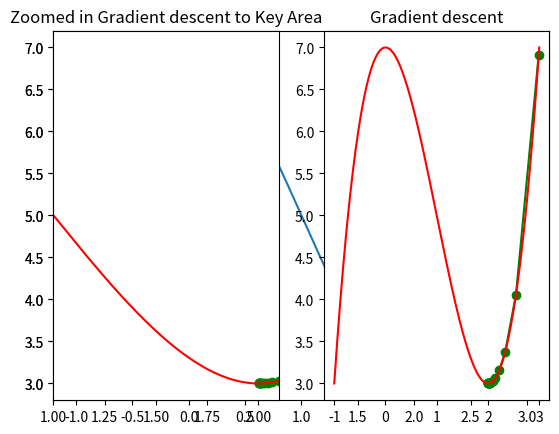

The matplotlib source for this figure:
f  = lambda x: (x + 5)**2  # The function we are trying to minimize (notice we don't actually use it!)
df = lambda x: 2*(x+5)     # Gradient of our function

rate      = 0.01  # Learning rate
precision = 0.000001 # This tells us when to stop the algorithm
previous_step_size = 1 # Initialize at 1
max_iters = 10000 # Maximum number of iterations

cur_x     = 3 # The algorithm starts at x=3
iters = 0 # Iteration counter
while previous_step_size > precision and iters < max_iters:
    prev_x = cur_x # Store current x value in prev_x
    cur_x = cur_x - rate * df(prev_x) # Grad descent
    previous_step_size = abs(cur_x - prev_x) # Change in x
    iters = iters+1 # Iteration count
    print("Iteration",iters,"\nX value is",cur_x) # Print iterations

print(f"The local minimum occurs at {cur_x:0.4f}")
print(f"The number of iterations to converge was {iters}")

import numpy as np
import matplotlib.pyplot as plt
%matplotlib inline
# Create the function and plot it 
function = lambda x: (x ** 3)-(3 *(x ** 2))+7

# Get 1000 evenly spaced numbers between -1 and 3 (arbitrarily chosen to ensure steep curve)
x = np.linspace(-1,3,500)

# Plot the curve
plt.plot(x, function(x))
plt.show()

def deriv(x):
    
    '''
    Description: This function takes in a value of x and returns its derivative based on the 
    initial function we specified.
    
    Arguments:
    
    x - a numerical value of x 
    
    Returns:
    
    x_deriv - a numerical value of the derivative of x
    
    '''
    
    x_deriv = 3* (x**2) - (6 * (x))
    return x_deriv

def step(x_new, x_prev, precision, l_r):
    
    '''
    Description: This function takes in an initial or previous value for x, updates it based on 
    steps taken via the learning rate and outputs the most minimum value of x that reaches the precision satisfaction.
    
    Arguments:
    
    x_new - a starting value of x that will get updated based on the learning rate
    
    x_prev - the previous value of x that is getting updated to the new one
    
    precision - a precision that determines the stop of the stepwise descent 
    
    l_r - the learning rate (size of each descent step)
    
    Output:
    
    1. Prints out the latest new value of x which equates to the minimum we are looking for
    2. Prints out the the number of x values which equates to the number of gradient descent steps
    3. Plots a first graph of the function with the gradient descent path
    4. Plots a second graph of the function with a zoomed in gradient descent path in the important area
    
    '''
    
    # create empty lists where the updated values of x and y will be appended during each iteration
    
    x_list, y_list = [x_new], [function(x_new)]
    # keep looping until your desired precision
    while abs(x_new - x_prev) > precision:
        
        # change the value of x
        x_prev = x_new
        
        # get the derivation of the old value of x
        d_x = - deriv(x_prev)
        
        # get your new value of x by adding the previous, the multiplication of the derivative and the learning rate
        x_new = x_prev + (l_r * d_x)
        
        # append the new value of x to a list of all x-s for later visualization of path
        x_list.append(x_new)
        
        # append the new value of y to a list of all y-s for later visualization of path
        y_list.append(function(x_new))

    print ("Local minimum occurs at: "+ str(x_new))
    print ("Number of steps: " + str(len(x_list)))
    
    
    plt.subplot(1,2,2)
    plt.scatter(x_list,y_list,c="g")
    plt.plot(x_list,y_list,c="g")
    plt.plot(x,function(x), c="r")
    plt.title("Gradient descent")
    plt.show()

    plt.subplot(1,2,1)
    plt.scatter(x_list,y_list,c="g")
    plt.plot(x_list,y_list,c="g")
    plt.plot(x,function(x), c="r")
    plt.xlim([1.0,2.1])
    plt.title("Zoomed in Gradient descent to Key Area")
    plt.show()

#Implement gradient descent (all the arguments are arbitrarily chosen)

step(2.99, 0, 0.001, 0.05)